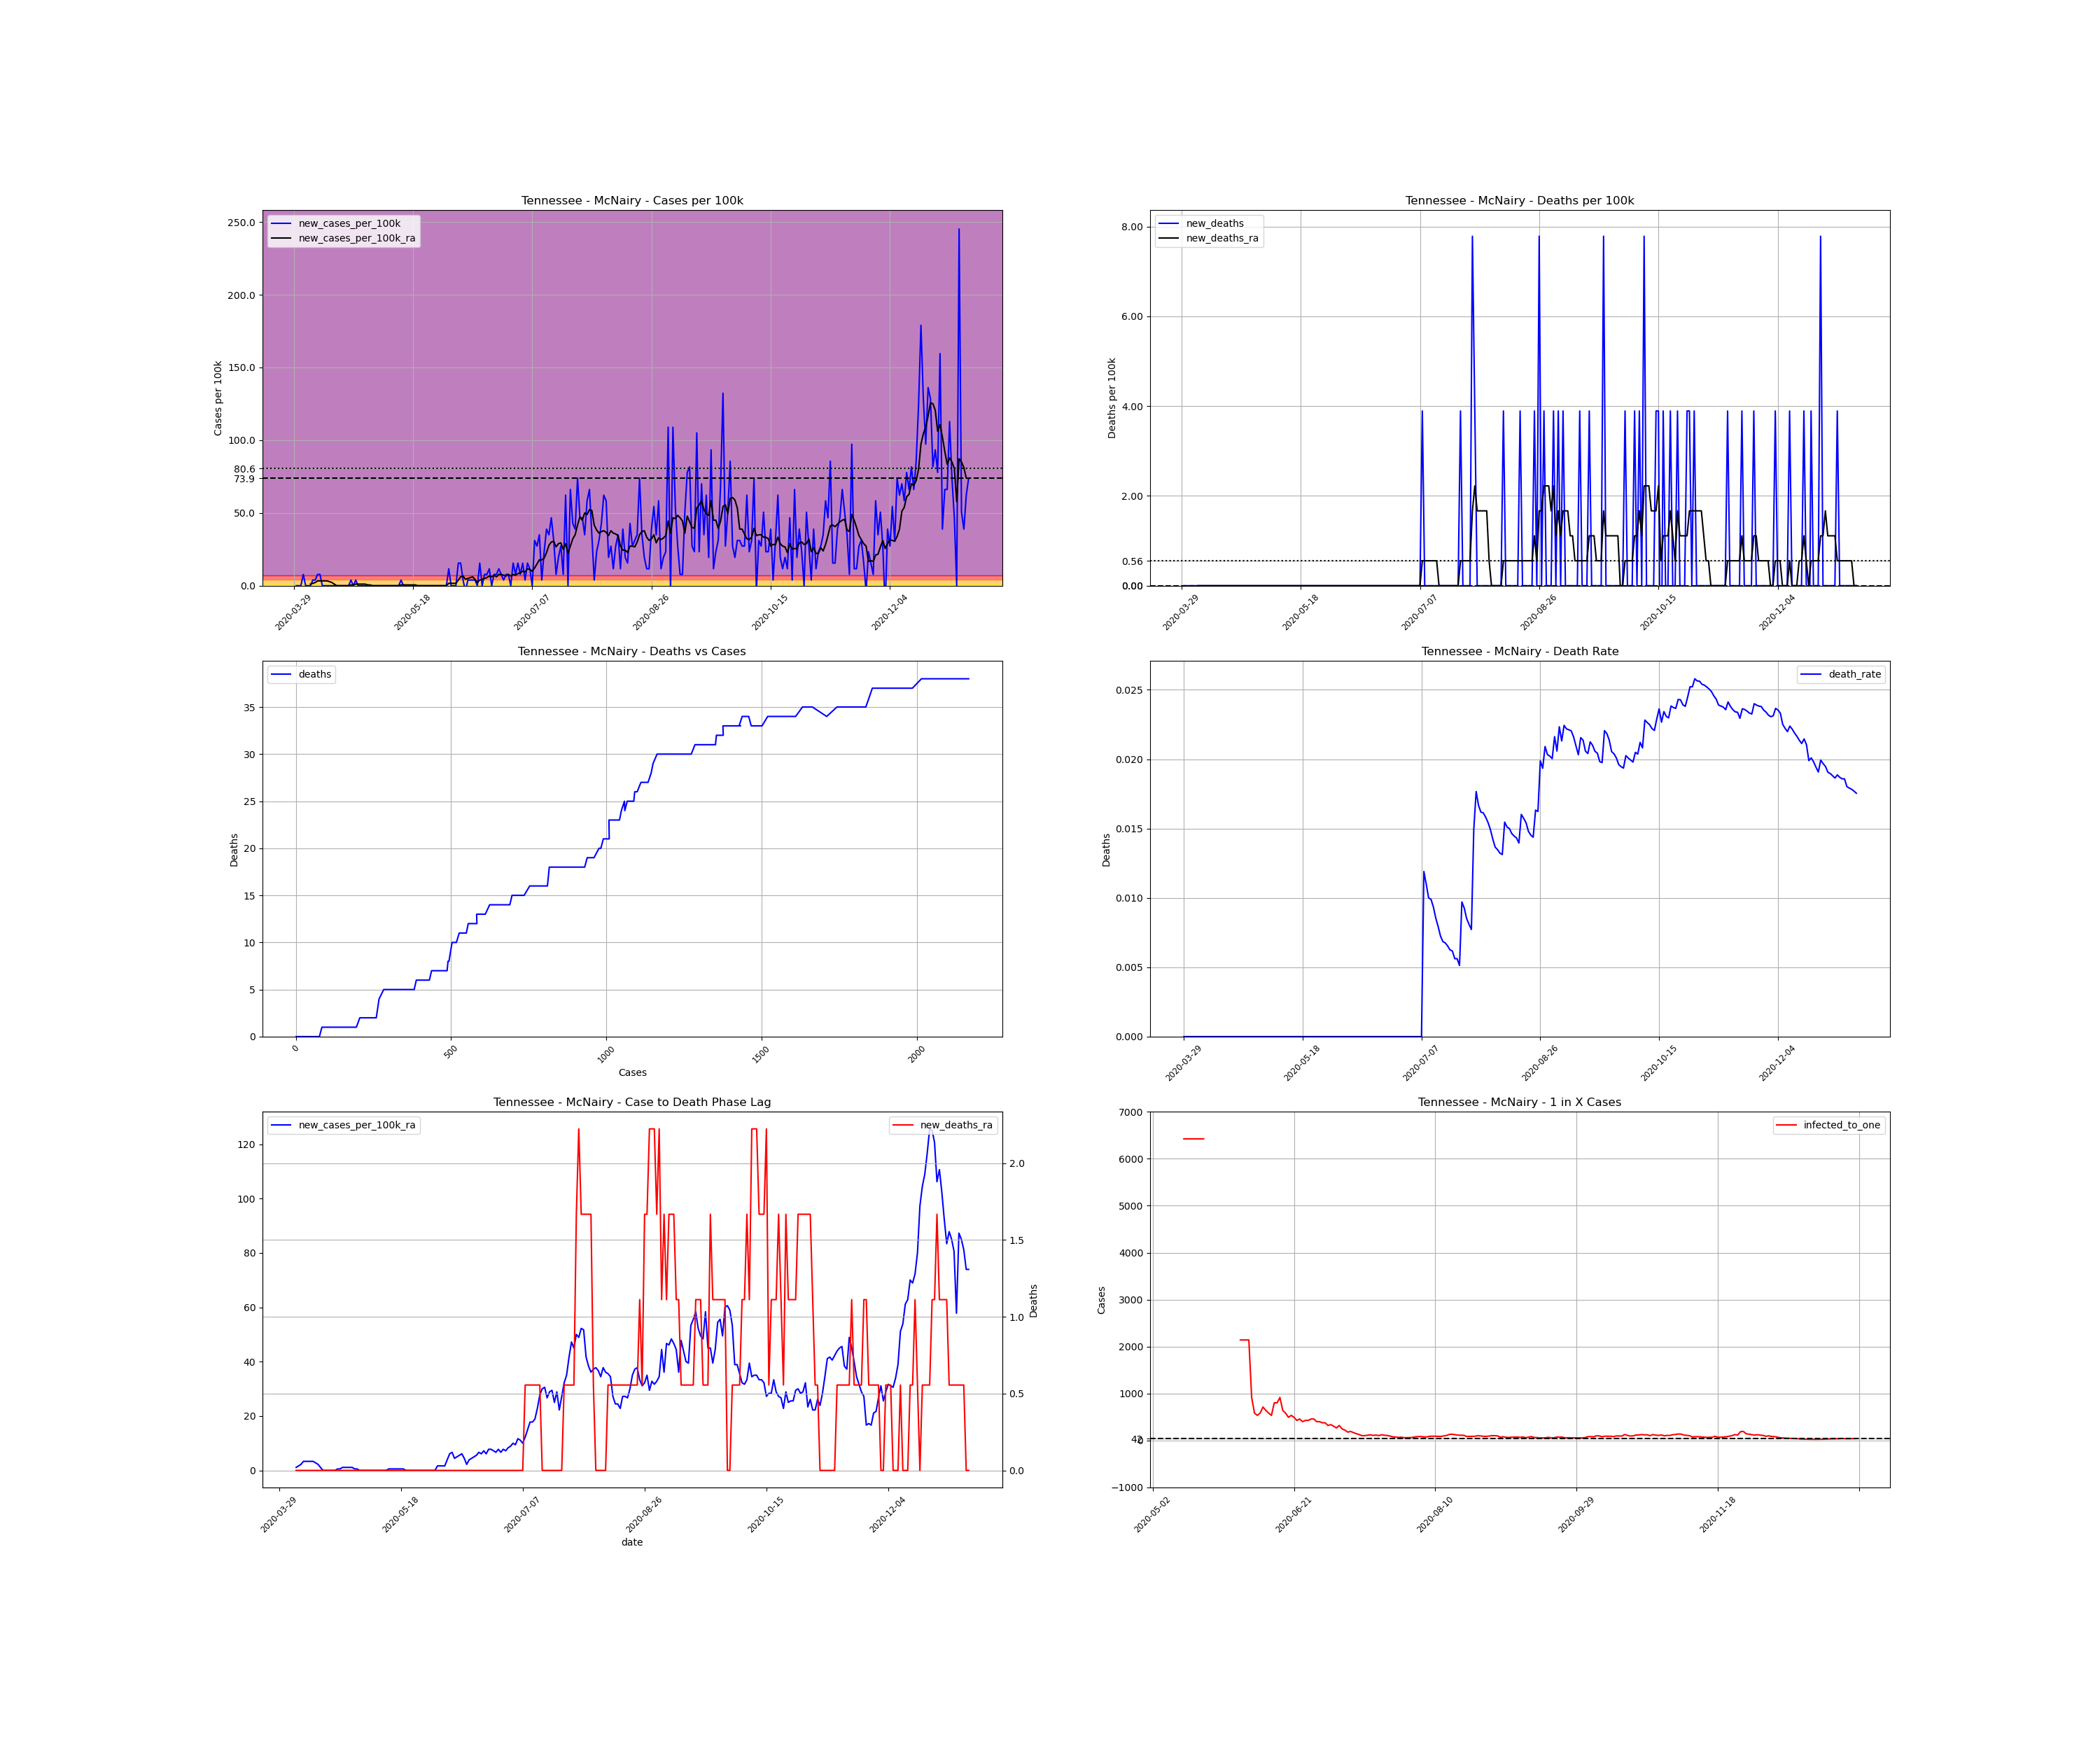

Source data for this figure (header and first rows):
, date, county, state, fips, cases, deaths, COUNTY, STNAME, CTYNAME, POPESTIMATE2019, cases_per_100k, deaths_per_100k, death_rate, new_cases, new_cases_per_100k, new_deaths, new_cases_per_100k_ra, new_deaths_ra, active_cases, infected_to_one
563236, 2020-03-29, McNairy, Tennessee, 47109, 1, 0.0, 109, Tennessee, McNairy, 25694, 3.892, 0.0, 0.0, , , , , , , 
563237, 2020-03-30, McNairy, Tennessee, 47109, 1, 0.0, 109, Tennessee, McNairy, 25694, 3.892, 0.0, 0.0, 0.0, 0.0, 0.0, , , , 
563238, 2020-03-31, McNairy, Tennessee, 47109, 1, 0.0, 109, Tennessee, McNairy, 25694, 3.892, 0.0, 0.0, 0.0, 0.0, 0.0, , , , 
563239, 2020-04-01, McNairy, Tennessee, 47109, 1, 0.0, 109, Tennessee, McNairy, 25694, 3.892, 0.0, 0.0, 0.0, 0.0, 0.0, , , , 
563240, 2020-04-02, McNairy, Tennessee, 47109, 3, 0.0, 109, Tennessee, McNairy, 25694, 11.68, 0.0, 0.0, 2.0, 7.784, 0.0, , , , 
563241, 2020-04-03, McNairy, Tennessee, 47109, 3, 0.0, 109, Tennessee, McNairy, 25694, 11.68, 0.0, 0.0, 0.0, 0.0, 0.0, , , , 
563242, 2020-04-04, McNairy, Tennessee, 47109, 3, 0.0, 109, Tennessee, McNairy, 25694, 11.68, 0.0, 0.0, 0.0, 0.0, 0.0, , , , 
563243, 2020-04-05, McNairy, Tennessee, 47109, 3, 0.0, 109, Tennessee, McNairy, 25694, 11.68, 0.0, 0.0, 0.0, 0.0, 0.0, 1.112, 0.0, , 
563244, 2020-04-06, McNairy, Tennessee, 47109, 4, 0.0, 109, Tennessee, McNairy, 25694, 15.57, 0.0, 0.0, 1.0, 3.892, 0.0, 1.668, 0.0, 3.0, 2141
563245, 2020-04-07, McNairy, Tennessee, 47109, 5, 0.0, 109, Tennessee, McNairy, 25694, 19.46, 0.0, 0.0, 1.0, 3.892, 0.0, 2.224, 0.0, 4.0, 1606
563246, 2020-04-08, McNairy, Tennessee, 47109, 7, 0.0, 109, Tennessee, McNairy, 25694, 27.24, 0.0, 0.0, 2.0, 7.784, 0.0, 3.336, 0.0, 6.0, 1071
563247, 2020-04-09, McNairy, Tennessee, 47109, 9, 0.0, 109, Tennessee, McNairy, 25694, 35.03, 0.0, 0.0, 2.0, 7.784, 0.0, 3.336, 0.0, 8.0, 802.9
563248, 2020-04-10, McNairy, Tennessee, 47109, 9, 0.0, 109, Tennessee, McNairy, 25694, 35.03, 0.0, 0.0, 0.0, 0.0, 0.0, 3.336, 0.0, 6.0, 1071
563249, 2020-04-11, McNairy, Tennessee, 47109, 9, 0.0, 109, Tennessee, McNairy, 25694, 35.03, 0.0, 0.0, 0.0, 0.0, 0.0, 3.336, 0.0, 6.0, 1071
563250, 2020-04-12, McNairy, Tennessee, 47109, 9, 0.0, 109, Tennessee, McNairy, 25694, 35.03, 0.0, 0.0, 0.0, 0.0, 0.0, 3.336, 0.0, 6.0, 1071
563251, 2020-04-13, McNairy, Tennessee, 47109, 9, 0.0, 109, Tennessee, McNairy, 25694, 35.03, 0.0, 0.0, 0.0, 0.0, 0.0, 2.78, 0.0, 6.0, 1071
563252, 2020-04-14, McNairy, Tennessee, 47109, 9, 0.0, 109, Tennessee, McNairy, 25694, 35.03, 0.0, 0.0, 0.0, 0.0, 0.0, 2.224, 0.0, 5.0, 1285
563253, 2020-04-15, McNairy, Tennessee, 47109, 9, 0.0, 109, Tennessee, McNairy, 25694, 35.03, 0.0, 0.0, 0.0, 0.0, 0.0, 1.112, 0.0, 4.0, 1606
563254, 2020-04-16, McNairy, Tennessee, 47109, 9, 0.0, 109, Tennessee, McNairy, 25694, 35.03, 0.0, 0.0, 0.0, 0.0, 0.0, 0.0, 0.0, 2.0, 3212
563255, 2020-04-17, McNairy, Tennessee, 47109, 9, 0.0, 109, Tennessee, McNairy, 25694, 35.03, 0.0, 0.0, 0.0, 0.0, 0.0, 0.0, 0.0, 0.0, inf
563256, 2020-04-18, McNairy, Tennessee, 47109, 9, 0.0, 109, Tennessee, McNairy, 25694, 35.03, 0.0, 0.0, 0.0, 0.0, 0.0, 0.0, 0.0, 0.0, inf
563257, 2020-04-19, McNairy, Tennessee, 47109, 9, 0.0, 109, Tennessee, McNairy, 25694, 35.03, 0.0, 0.0, 0.0, 0.0, 0.0, 0.0, 0.0, 0.0, inf
563258, 2020-04-20, McNairy, Tennessee, 47109, 9, 0.0, 109, Tennessee, McNairy, 25694, 35.03, 0.0, 0.0, 0.0, 0.0, 0.0, 0.0, 0.0, 0.0, inf
563259, 2020-04-21, McNairy, Tennessee, 47109, 9, 0.0, 109, Tennessee, McNairy, 25694, 35.03, 0.0, 0.0, 0.0, 0.0, 0.0, 0.0, 0.0, 0.0, inf
563260, 2020-04-22, McNairy, Tennessee, 47109, 10, 0.0, 109, Tennessee, McNairy, 25694, 38.92, 0.0, 0.0, 1.0, 3.892, 0.0, 0.556, 0.0, 1.0, 6424
563261, 2020-04-23, McNairy, Tennessee, 47109, 10, 0.0, 109, Tennessee, McNairy, 25694, 38.92, 0.0, 0.0, 0.0, 0.0, 0.0, 0.556, 0.0, 1.0, 6424
563262, 2020-04-24, McNairy, Tennessee, 47109, 11, 0.0, 109, Tennessee, McNairy, 25694, 42.81, 0.0, 0.0, 1.0, 3.892, 0.0, 1.112, 0.0, 2.0, 3212
563263, 2020-04-25, McNairy, Tennessee, 47109, 11, 0.0, 109, Tennessee, McNairy, 25694, 42.81, 0.0, 0.0, 0.0, 0.0, 0.0, 1.112, 0.0, 2.0, 3212
563264, 2020-04-26, McNairy, Tennessee, 47109, 11, 0.0, 109, Tennessee, McNairy, 25694, 42.81, 0.0, 0.0, 0.0, 0.0, 0.0, 1.112, 0.0, 2.0, 3212
563265, 2020-04-27, McNairy, Tennessee, 47109, 11, 0.0, 109, Tennessee, McNairy, 25694, 42.81, 0.0, 0.0, 0.0, 0.0, 0.0, 1.112, 0.0, 2.0, 3212
563266, 2020-04-28, McNairy, Tennessee, 47109, 11, 0.0, 109, Tennessee, McNairy, 25694, 42.81, 0.0, 0.0, 0.0, 0.0, 0.0, 1.112, 0.0, 2.0, 3212
563267, 2020-04-29, McNairy, Tennessee, 47109, 11, 0.0, 109, Tennessee, McNairy, 25694, 42.81, 0.0, 0.0, 0.0, 0.0, 0.0, 0.556, 0.0, 2.0, 3212
563268, 2020-04-30, McNairy, Tennessee, 47109, 11, 0.0, 109, Tennessee, McNairy, 25694, 42.81, 0.0, 0.0, 0.0, 0.0, 0.0, 0.556, 0.0, 1.0, 6424
563269, 2020-05-01, McNairy, Tennessee, 47109, 11, 0.0, 109, Tennessee, McNairy, 25694, 42.81, 0.0, 0.0, 0.0, 0.0, 0.0, 0.0, 0.0, 1.0, 6424
563270, 2020-05-02, McNairy, Tennessee, 47109, 11, 0.0, 109, Tennessee, McNairy, 25694, 42.81, 0.0, 0.0, 0.0, 0.0, 0.0, 0.0, 0.0, 0.0, inf
563271, 2020-05-03, McNairy, Tennessee, 47109, 11, 0.0, 109, Tennessee, McNairy, 25694, 42.81, 0.0, 0.0, 0.0, 0.0, 0.0, 0.0, 0.0, 0.0, inf
563272, 2020-05-04, McNairy, Tennessee, 47109, 11, 0.0, 109, Tennessee, McNairy, 25694, 42.81, 0.0, 0.0, 0.0, 0.0, 0.0, 0.0, 0.0, 0.0, inf
563273, 2020-05-05, McNairy, Tennessee, 47109, 11, 0.0, 109, Tennessee, McNairy, 25694, 42.81, 0.0, 0.0, 0.0, 0.0, 0.0, 0.0, 0.0, 0.0, inf
563274, 2020-05-06, McNairy, Tennessee, 47109, 11, 0.0, 109, Tennessee, McNairy, 25694, 42.81, 0.0, 0.0, 0.0, 0.0, 0.0, 0.0, 0.0, 0.0, inf
563275, 2020-05-07, McNairy, Tennessee, 47109, 11, 0.0, 109, Tennessee, McNairy, 25694, 42.81, 0.0, 0.0, 0.0, 0.0, 0.0, 0.0, 0.0, 0.0, inf
563276, 2020-05-08, McNairy, Tennessee, 47109, 11, 0.0, 109, Tennessee, McNairy, 25694, 42.81, 0.0, 0.0, 0.0, 0.0, 0.0, 0.0, 0.0, 0.0, inf
563277, 2020-05-09, McNairy, Tennessee, 47109, 11, 0.0, 109, Tennessee, McNairy, 25694, 42.81, 0.0, 0.0, 0.0, 0.0, 0.0, 0.0, 0.0, 0.0, inf
563278, 2020-05-10, McNairy, Tennessee, 47109, 11, 0.0, 109, Tennessee, McNairy, 25694, 42.81, 0.0, 0.0, 0.0, 0.0, 0.0, 0.0, 0.0, 0.0, inf
563279, 2020-05-11, McNairy, Tennessee, 47109, 11, 0.0, 109, Tennessee, McNairy, 25694, 42.81, 0.0, 0.0, 0.0, 0.0, 0.0, 0.0, 0.0, 0.0, inf
563280, 2020-05-12, McNairy, Tennessee, 47109, 11, 0.0, 109, Tennessee, McNairy, 25694, 42.81, 0.0, 0.0, 0.0, 0.0, 0.0, 0.0, 0.0, 0.0, inf
563281, 2020-05-13, McNairy, Tennessee, 47109, 12, 0.0, 109, Tennessee, McNairy, 25694, 46.7, 0.0, 0.0, 1.0, 3.892, 0.0, 0.556, 0.0, 1.0, 6424
563282, 2020-05-14, McNairy, Tennessee, 47109, 12, 0.0, 109, Tennessee, McNairy, 25694, 46.7, 0.0, 0.0, 0.0, 0.0, 0.0, 0.556, 0.0, 1.0, 6424
563283, 2020-05-15, McNairy, Tennessee, 47109, 12, 0.0, 109, Tennessee, McNairy, 25694, 46.7, 0.0, 0.0, 0.0, 0.0, 0.0, 0.556, 0.0, 1.0, 6424
563284, 2020-05-16, McNairy, Tennessee, 47109, 12, 0.0, 109, Tennessee, McNairy, 25694, 46.7, 0.0, 0.0, 0.0, 0.0, 0.0, 0.556, 0.0, 1.0, 6424
563285, 2020-05-17, McNairy, Tennessee, 47109, 12, 0.0, 109, Tennessee, McNairy, 25694, 46.7, 0.0, 0.0, 0.0, 0.0, 0.0, 0.556, 0.0, 1.0, 6424
563286, 2020-05-18, McNairy, Tennessee, 47109, 12, 0.0, 109, Tennessee, McNairy, 25694, 46.7, 0.0, 0.0, 0.0, 0.0, 0.0, 0.556, 0.0, 1.0, 6424
563287, 2020-05-19, McNairy, Tennessee, 47109, 12, 0.0, 109, Tennessee, McNairy, 25694, 46.7, 0.0, 0.0, 0.0, 0.0, 0.0, 0.556, 0.0, 1.0, 6424
563288, 2020-05-20, McNairy, Tennessee, 47109, 12, 0.0, 109, Tennessee, McNairy, 25694, 46.7, 0.0, 0.0, 0.0, 0.0, 0.0, 0.0, 0.0, 1.0, 6424
563289, 2020-05-21, McNairy, Tennessee, 47109, 12, 0.0, 109, Tennessee, McNairy, 25694, 46.7, 0.0, 0.0, 0.0, 0.0, 0.0, 0.0, 0.0, 0.0, inf
563290, 2020-05-22, McNairy, Tennessee, 47109, 12, 0.0, 109, Tennessee, McNairy, 25694, 46.7, 0.0, 0.0, 0.0, 0.0, 0.0, 0.0, 0.0, 0.0, inf
563291, 2020-05-23, McNairy, Tennessee, 47109, 12, 0.0, 109, Tennessee, McNairy, 25694, 46.7, 0.0, 0.0, 0.0, 0.0, 0.0, 0.0, 0.0, 0.0, inf
563292, 2020-05-24, McNairy, Tennessee, 47109, 12, 0.0, 109, Tennessee, McNairy, 25694, 46.7, 0.0, 0.0, 0.0, 0.0, 0.0, 0.0, 0.0, 0.0, inf
563293, 2020-05-25, McNairy, Tennessee, 47109, 12, 0.0, 109, Tennessee, McNairy, 25694, 46.7, 0.0, 0.0, 0.0, 0.0, 0.0, 0.0, 0.0, 0.0, inf
563294, 2020-05-26, McNairy, Tennessee, 47109, 12, 0.0, 109, Tennessee, McNairy, 25694, 46.7, 0.0, 0.0, 0.0, 0.0, 0.0, 0.0, 0.0, 0.0, inf
563295, 2020-05-27, McNairy, Tennessee, 47109, 12, 0.0, 109, Tennessee, McNairy, 25694, 46.7, 0.0, 0.0, 0.0, 0.0, 0.0, 0.0, 0.0, 0.0, inf
... 224 more rows
